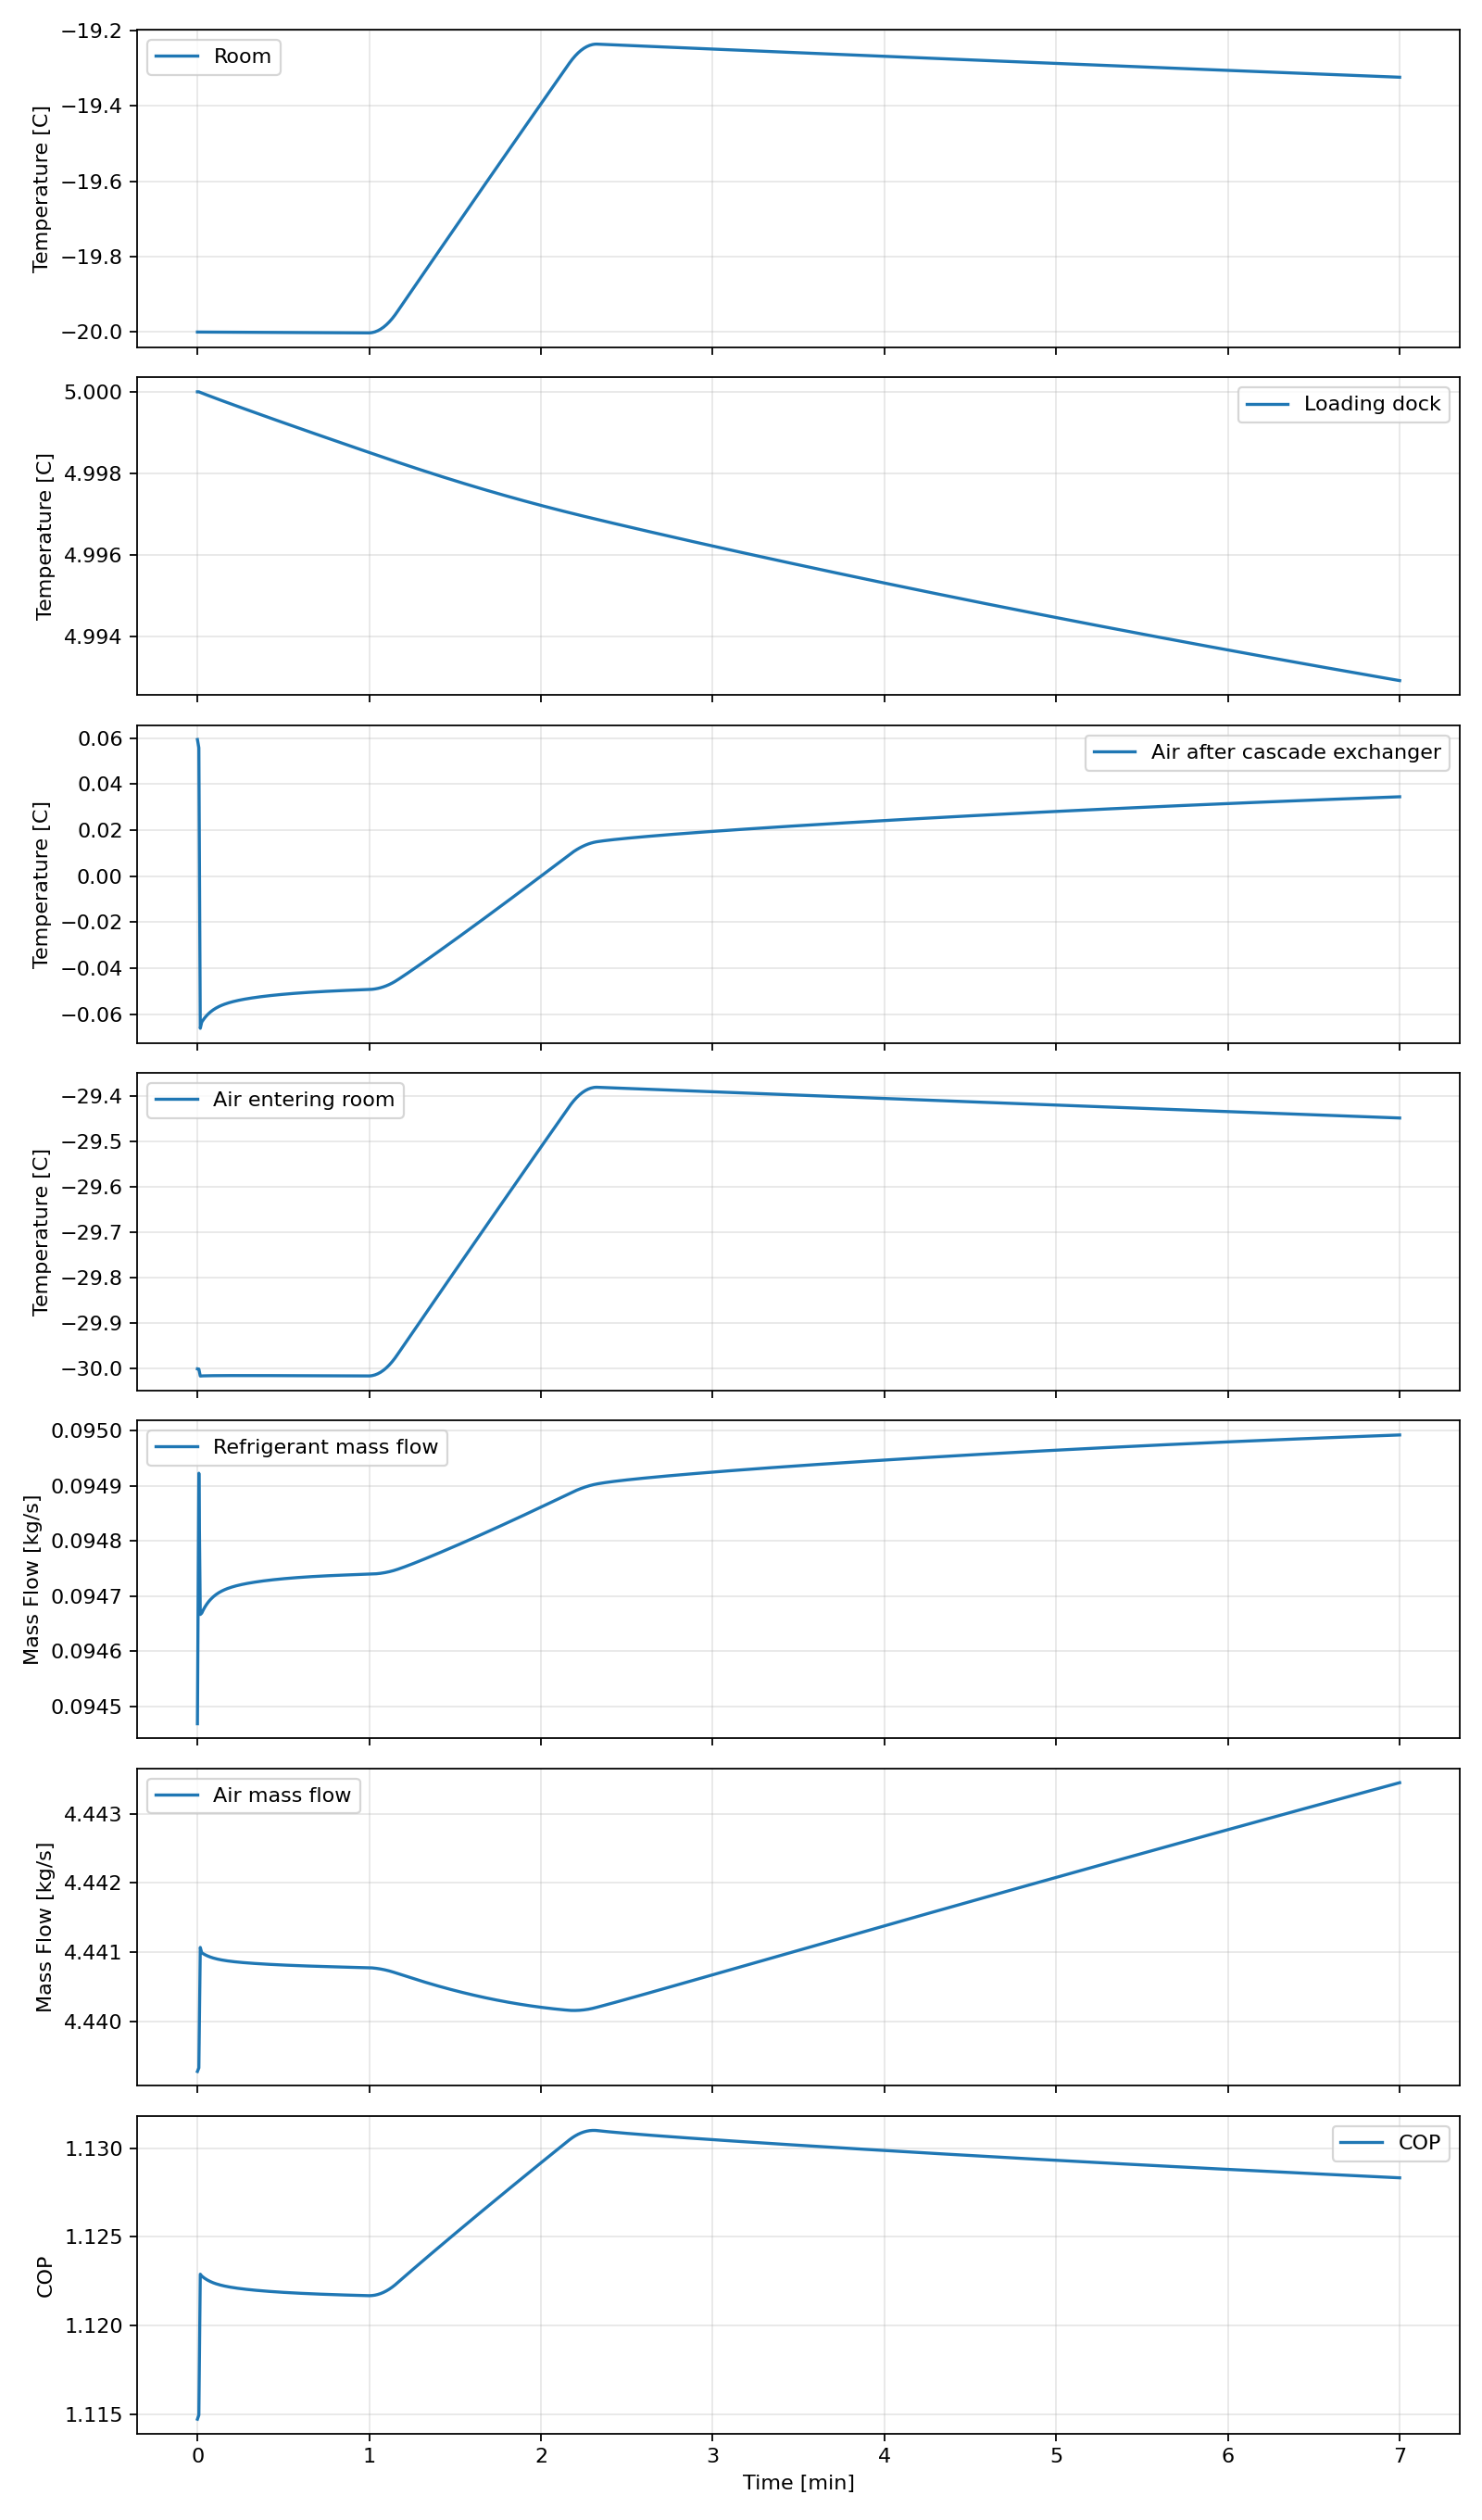

The table this chart was drawn from, first rows:
time_s, room_c, dock_c, sink_c, t2_c, t3_c, t4_c, t5_c, t6_c, t7_c, tevap_c, tcond_c, q_room_w, q_dock_w, q_useful_w, q_cascade_w, q_cond_w, w_air_comp_w, w_air_turb_w, w_air_input_w, w_ref_comp_w, m_ref_kg_s, m_air_kg_s, air_compressor_suction_density_kg_m3
0.0, -20, 5.0, 35.0, 17.11, 0.05938, -17.19, -30, -2.741, -9.056879849822508e-05, -5.0, 40.0, 44639, 25750, 70389, 76155, 130033, 88366, 56851, 35017, 28128, 0.09447, 4.439, 1.306
0.5, -20, 5, 35, 17.1, 0.0558, -17.19, -30, -2.744, -1.959, -5.004, 40, 44642, 25760, 70401, 76157, 130043, 88366, 56852, 35016, 28127, 0.09492, 4.439, 1.306
1.0, -20, 5, 35, 16.99, -0.06605, -17.21, -30.02, -2.85, 0.7745, -5.132, 40.02, 44728, 26090, 70817, 76224, 130385, 88366, 56870, 34996, 28071, 0.09467, 4.441, 1.307
1.5, -20, 5, 35, 16.99, -0.06337, -17.21, -30.02, -2.848, 0.7253, -5.129, 40.02, 44725, 26082, 70808, 76222, 130372, 88366, 56869, 34996, 28068, 0.09467, 4.441, 1.307
2.0, -20, 5, 35, 16.99, -0.06244, -17.21, -30.02, -2.847, 0.6897, -5.128, 40.02, 44725, 26080, 70804, 76221, 130370, 88366, 56869, 34996, 28069, 0.09467, 4.441, 1.307
2.5, -20, 5, 35, 16.99, -0.06159, -17.21, -30.02, -2.846, 0.6579, -5.127, 40.02, 44724, 26077, 70801, 76221, 130367, 88366, 56869, 34996, 28069, 0.09468, 4.441, 1.307
3.0, -20, 5, 35, 16.99, -0.06083, -17.21, -30.02, -2.845, 0.6297, -5.126, 40.02, 44724, 26075, 70799, 76220, 130365, 88366, 56869, 34996, 28070, 0.09468, 4.441, 1.307
3.5, -20, 5, 35, 17, -0.06015, -17.21, -30.02, -2.845, 0.6045, -5.126, 40.02, 44723, 26073, 70796, 76220, 130364, 88366, 56869, 34996, 28070, 0.09469, 4.441, 1.307
4.0, -20, 5, 35.01, 17, -0.05954, -17.21, -30.02, -2.844, 0.582, -5.125, 40.02, 44723, 26072, 70794, 76220, 130362, 88366, 56869, 34997, 28071, 0.09469, 4.441, 1.307
4.5, -20, 5, 35.01, 17, -0.05899, -17.21, -30.02, -2.844, 0.5618, -5.124, 40.02, 44722, 26070, 70792, 76219, 130360, 88366, 56869, 34997, 28071, 0.09469, 4.441, 1.307
5.0, -20, 5, 35.01, 17, -0.05849, -17.21, -30.02, -2.843, 0.5436, -5.124, 40.02, 44722, 26069, 70791, 76219, 130359, 88366, 56869, 34997, 28072, 0.0947, 4.441, 1.307
5.5, -20, 5, 35.01, 17, -0.05804, -17.21, -30.01, -2.843, 0.5273, -5.123, 40.02, 44722, 26067, 70789, 76219, 130358, 88366, 56869, 34997, 28072, 0.0947, 4.441, 1.307
6.0, -20, 5, 35.01, 17, -0.05763, -17.21, -30.01, -2.843, 0.5125, -5.123, 40.02, 44721, 26066, 70787, 76218, 130357, 88366, 56868, 34997, 28072, 0.0947, 4.441, 1.307
6.5, -20, 5, 35.01, 17, -0.05725, -17.21, -30.01, -2.842, 0.4991, -5.123, 40.02, 44721, 26065, 70786, 76218, 130356, 88366, 56868, 34997, 28073, 0.0947, 4.441, 1.307
7.0, -20, 5, 35.01, 17, -0.05691, -17.21, -30.01, -2.842, 0.487, -5.122, 40.02, 44721, 26064, 70785, 76218, 130355, 88366, 56868, 34997, 28073, 0.0947, 4.441, 1.307
7.5, -20, 5, 35.01, 17, -0.0566, -17.21, -30.01, -2.842, 0.4759, -5.122, 40.02, 44720, 26063, 70784, 76218, 130354, 88366, 56868, 34997, 28073, 0.09471, 4.441, 1.307
8.0, -20, 5, 35.01, 17, -0.05631, -17.21, -30.01, -2.841, 0.4657, -5.122, 40.02, 44720, 26062, 70783, 76218, 130354, 88366, 56868, 34997, 28073, 0.09471, 4.441, 1.307
8.5, -20, 5, 35.01, 17, -0.05604, -17.21, -30.01, -2.841, 0.4564, -5.121, 40.02, 44720, 26062, 70782, 76218, 130353, 88366, 56868, 34997, 28074, 0.09471, 4.441, 1.307
9.0, -20, 5, 35.01, 17, -0.05579, -17.21, -30.01, -2.841, 0.4478, -5.121, 40.02, 44720, 26061, 70781, 76217, 130352, 88366, 56868, 34997, 28074, 0.09471, 4.441, 1.307
9.5, -20, 5, 35.01, 17, -0.05556, -17.21, -30.01, -2.841, 0.4398, -5.121, 40.02, 44720, 26060, 70780, 76217, 130352, 88366, 56868, 34997, 28074, 0.09471, 4.441, 1.307
10.0, -20, 5, 35.01, 17, -0.05534, -17.21, -30.01, -2.841, 0.4324, -5.121, 40.02, 44720, 26060, 70779, 76217, 130351, 88366, 56868, 34997, 28074, 0.09471, 4.441, 1.307
10.5, -20, 5, 35.01, 17, -0.05514, -17.21, -30.01, -2.84, 0.4256, -5.12, 40.02, 44719, 26059, 70778, 76217, 130350, 88366, 56868, 34997, 28074, 0.09471, 4.441, 1.307
11.0, -20, 5, 35.01, 17, -0.05494, -17.21, -30.01, -2.84, 0.4191, -5.12, 40.02, 44719, 26059, 70778, 76217, 130350, 88366, 56868, 34997, 28075, 0.09471, 4.441, 1.307
11.5, -20, 5, 35.01, 17, -0.05476, -17.21, -30.01, -2.84, 0.4131, -5.12, 40.02, 44719, 26058, 70777, 76217, 130350, 88366, 56868, 34997, 28075, 0.09472, 4.441, 1.307
12.0, -20, 5, 35.01, 17, -0.05459, -17.21, -30.01, -2.84, 0.4075, -5.12, 40.03, 44719, 26058, 70776, 76217, 130349, 88366, 56868, 34997, 28075, 0.09472, 4.441, 1.307
12.5, -20, 5, 35.01, 17, -0.05443, -17.21, -30.01, -2.84, 0.4021, -5.12, 40.03, 44719, 26057, 70776, 76217, 130349, 88366, 56868, 34997, 28075, 0.09472, 4.441, 1.307
13.0, -20, 5, 35.01, 17, -0.05428, -17.21, -30.01, -2.84, 0.3971, -5.119, 40.03, 44719, 26057, 70775, 76216, 130348, 88366, 56868, 34997, 28075, 0.09472, 4.441, 1.307
13.5, -20, 5, 35.01, 17, -0.05413, -17.21, -30.01, -2.84, 0.3923, -5.119, 40.03, 44719, 26056, 70775, 76216, 130348, 88366, 56868, 34998, 28075, 0.09472, 4.441, 1.307
14.0, -20, 5, 35.02, 17, -0.054, -17.21, -30.01, -2.839, 0.3877, -5.119, 40.03, 44718, 26056, 70774, 76216, 130348, 88366, 56868, 34998, 28076, 0.09472, 4.441, 1.307
14.5, -20, 5, 35.02, 17, -0.05386, -17.21, -30.01, -2.839, 0.3834, -5.119, 40.03, 44718, 26055, 70774, 76216, 130347, 88366, 56868, 34998, 28076, 0.09472, 4.441, 1.307
15.0, -20, 5, 35.02, 17, -0.05373, -17.21, -30.01, -2.839, 0.3793, -5.119, 40.03, 44718, 26055, 70773, 76216, 130347, 88366, 56868, 34998, 28076, 0.09472, 4.441, 1.307
15.5, -20, 5, 35.02, 17, -0.05361, -17.21, -30.01, -2.839, 0.3753, -5.119, 40.03, 44718, 26055, 70773, 76216, 130347, 88366, 56868, 34998, 28076, 0.09472, 4.441, 1.307
16.0, -20, 5, 35.02, 17, -0.05349, -17.21, -30.01, -2.839, 0.3715, -5.119, 40.03, 44718, 26054, 70772, 76216, 130346, 88366, 56868, 34998, 28076, 0.09472, 4.441, 1.307
16.5, -20, 5, 35.02, 17, -0.05338, -17.21, -30.01, -2.839, 0.3678, -5.118, 40.03, 44718, 26054, 70772, 76216, 130346, 88366, 56868, 34998, 28076, 0.09472, 4.441, 1.307
17.0, -20, 5, 35.02, 17, -0.05327, -17.21, -30.01, -2.839, 0.3643, -5.118, 40.03, 44718, 26054, 70771, 76216, 130346, 88366, 56868, 34998, 28076, 0.09472, 4.441, 1.307
17.5, -20, 5, 35.02, 17, -0.05316, -17.21, -30.01, -2.839, 0.3609, -5.118, 40.03, 44718, 26053, 70771, 76216, 130345, 88366, 56868, 34998, 28076, 0.09472, 4.441, 1.307
18.0, -20, 5, 35.02, 17, -0.05306, -17.21, -30.01, -2.839, 0.3576, -5.118, 40.03, 44718, 26053, 70771, 76216, 130345, 88366, 56868, 34998, 28076, 0.09472, 4.441, 1.307
18.5, -20, 5, 35.02, 17, -0.05296, -17.21, -30.01, -2.839, 0.3544, -5.118, 40.03, 44718, 26053, 70770, 76216, 130345, 88366, 56868, 34998, 28077, 0.09472, 4.441, 1.307
19.0, -20, 5, 35.02, 17, -0.05287, -17.21, -30.01, -2.839, 0.3513, -5.118, 40.03, 44717, 26052, 70770, 76215, 130344, 88366, 56868, 34998, 28077, 0.09472, 4.441, 1.307
19.5, -20, 5, 35.02, 17, -0.05277, -17.21, -30.01, -2.838, 0.3483, -5.118, 40.03, 44717, 26052, 70769, 76215, 130344, 88366, 56868, 34998, 28077, 0.09472, 4.441, 1.307
20.0, -20, 4.999, 35.02, 17, -0.05268, -17.21, -30.01, -2.838, 0.3454, -5.118, 40.03, 44717, 26052, 70769, 76215, 130344, 88366, 56868, 34998, 28077, 0.09473, 4.441, 1.307
20.5, -20, 4.999, 35.02, 17, -0.05259, -17.21, -30.01, -2.838, 0.3426, -5.118, 40.03, 44717, 26052, 70769, 76215, 130344, 88366, 56868, 34998, 28077, 0.09473, 4.441, 1.307
21.0, -20, 4.999, 35.02, 17, -0.05251, -17.21, -30.01, -2.838, 0.3398, -5.118, 40.03, 44717, 26051, 70768, 76215, 130343, 88366, 56868, 34998, 28077, 0.09473, 4.441, 1.307
21.5, -20, 4.999, 35.02, 17, -0.05242, -17.21, -30.01, -2.838, 0.3371, -5.117, 40.03, 44717, 26051, 70768, 76215, 130343, 88366, 56868, 34998, 28077, 0.09473, 4.441, 1.307
22.0, -20, 4.999, 35.02, 17, -0.05234, -17.21, -30.01, -2.838, 0.3345, -5.117, 40.03, 44717, 26051, 70768, 76215, 130343, 88366, 56868, 34998, 28077, 0.09473, 4.441, 1.307
22.5, -20, 4.999, 35.02, 17, -0.05226, -17.21, -30.01, -2.838, 0.332, -5.117, 40.03, 44717, 26050, 70767, 76215, 130343, 88366, 56867, 34998, 28077, 0.09473, 4.441, 1.307
23.0, -20, 4.999, 35.02, 17, -0.05218, -17.21, -30.01, -2.838, 0.3295, -5.117, 40.03, 44717, 26050, 70767, 76215, 130343, 88366, 56867, 34998, 28077, 0.09473, 4.441, 1.307
23.5, -20, 4.999, 35.02, 17, -0.05211, -17.21, -30.01, -2.838, 0.3271, -5.117, 40.03, 44717, 26050, 70767, 76215, 130342, 88366, 56867, 34998, 28077, 0.09473, 4.441, 1.307
24.0, -20, 4.999, 35.02, 17, -0.05204, -17.21, -30.01, -2.838, 0.3247, -5.117, 40.03, 44717, 26050, 70766, 76215, 130342, 88366, 56867, 34998, 28078, 0.09473, 4.441, 1.307
24.5, -20, 4.999, 35.02, 17, -0.05196, -17.21, -30.01, -2.838, 0.3224, -5.117, 40.03, 44717, 26050, 70766, 76215, 130342, 88366, 56867, 34998, 28078, 0.09473, 4.441, 1.307
25.0, -20, 4.999, 35.02, 17, -0.05189, -17.21, -30.01, -2.838, 0.3201, -5.117, 40.03, 44717, 26049, 70766, 76215, 130342, 88366, 56867, 34998, 28078, 0.09473, 4.441, 1.307
25.5, -20, 4.999, 35.02, 17, -0.05182, -17.21, -30.01, -2.838, 0.3179, -5.117, 40.03, 44717, 26049, 70766, 76215, 130341, 88366, 56867, 34998, 28078, 0.09473, 4.441, 1.307
26.0, -20, 4.999, 35.02, 17, -0.05176, -17.21, -30.01, -2.838, 0.3157, -5.117, 40.03, 44716, 26049, 70765, 76215, 130341, 88366, 56867, 34998, 28078, 0.09473, 4.441, 1.307
26.5, -20, 4.999, 35.02, 17, -0.05169, -17.21, -30.01, -2.838, 0.3136, -5.117, 40.03, 44716, 26049, 70765, 76215, 130341, 88366, 56867, 34998, 28078, 0.09473, 4.441, 1.307
27.0, -20, 4.999, 35.02, 17, -0.05163, -17.21, -30.01, -2.837, 0.3115, -5.117, 40.03, 44716, 26048, 70765, 76215, 130341, 88366, 56867, 34998, 28078, 0.09473, 4.441, 1.307
27.5, -20, 4.999, 35.02, 17, -0.05156, -17.21, -30.01, -2.837, 0.3095, -5.117, 40.03, 44716, 26048, 70765, 76214, 130341, 88366, 56867, 34998, 28078, 0.09473, 4.441, 1.307
28.0, -20, 4.999, 35.02, 17, -0.0515, -17.21, -30.01, -2.837, 0.3075, -5.116, 40.03, 44716, 26048, 70764, 76214, 130340, 88366, 56867, 34998, 28078, 0.09473, 4.441, 1.307
28.5, -20, 4.999, 35.02, 17, -0.05144, -17.21, -30.01, -2.837, 0.3056, -5.116, 40.03, 44716, 26048, 70764, 76214, 130340, 88366, 56867, 34998, 28078, 0.09473, 4.441, 1.307
29.0, -20, 4.999, 35.02, 17, -0.05138, -17.21, -30.01, -2.837, 0.3036, -5.116, 40.03, 44716, 26048, 70764, 76214, 130340, 88366, 56867, 34998, 28078, 0.09473, 4.441, 1.307
29.5, -20, 4.999, 35.02, 17, -0.05132, -17.21, -30.01, -2.837, 0.3018, -5.116, 40.03, 44716, 26047, 70763, 76214, 130340, 88366, 56867, 34998, 28078, 0.09473, 4.441, 1.307
... 781 more rows
